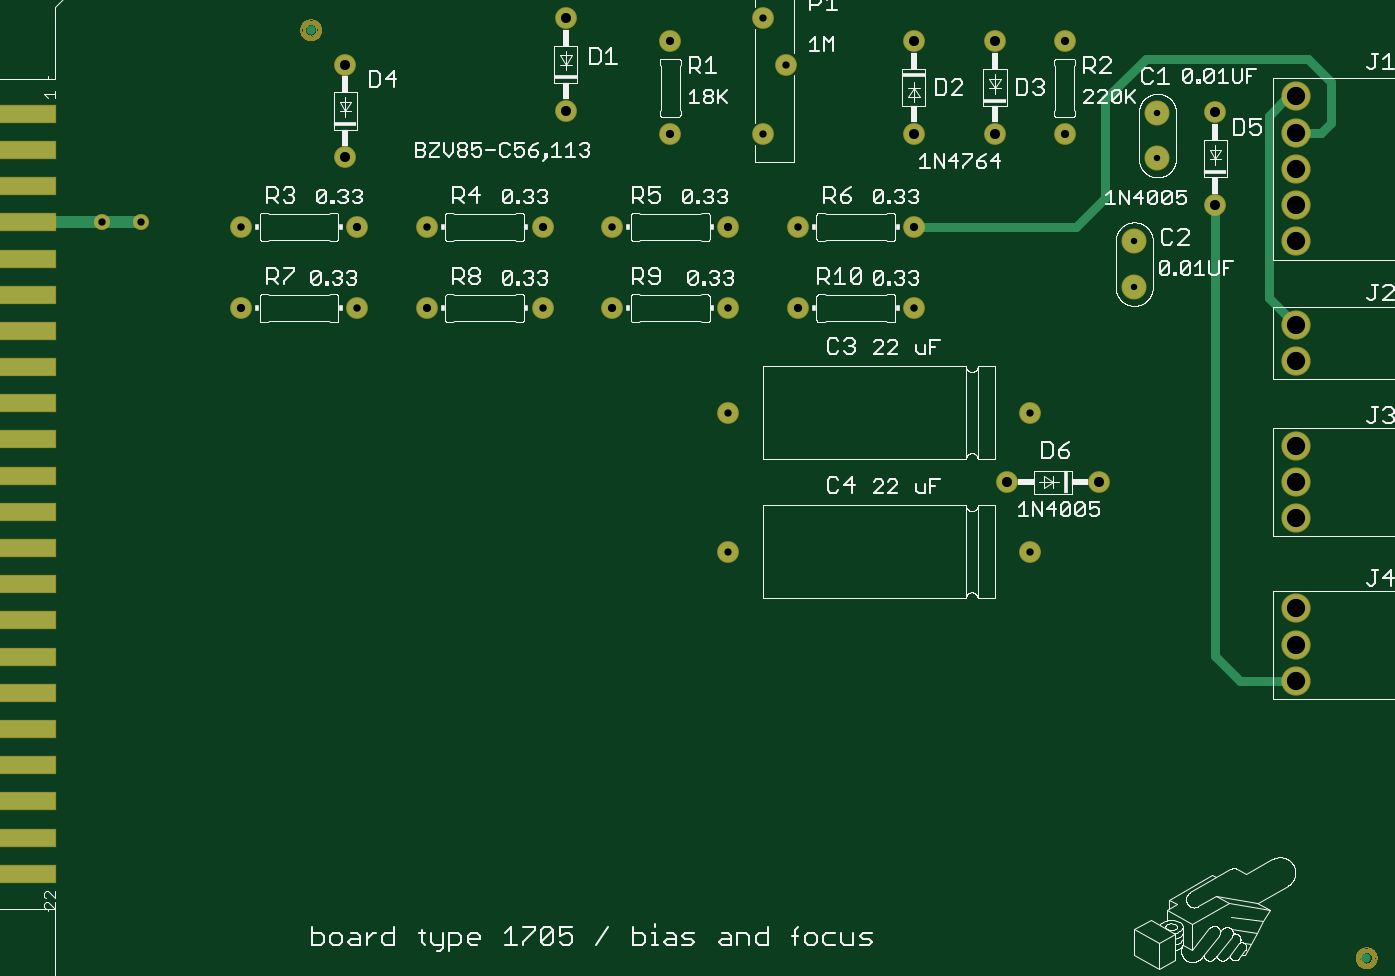
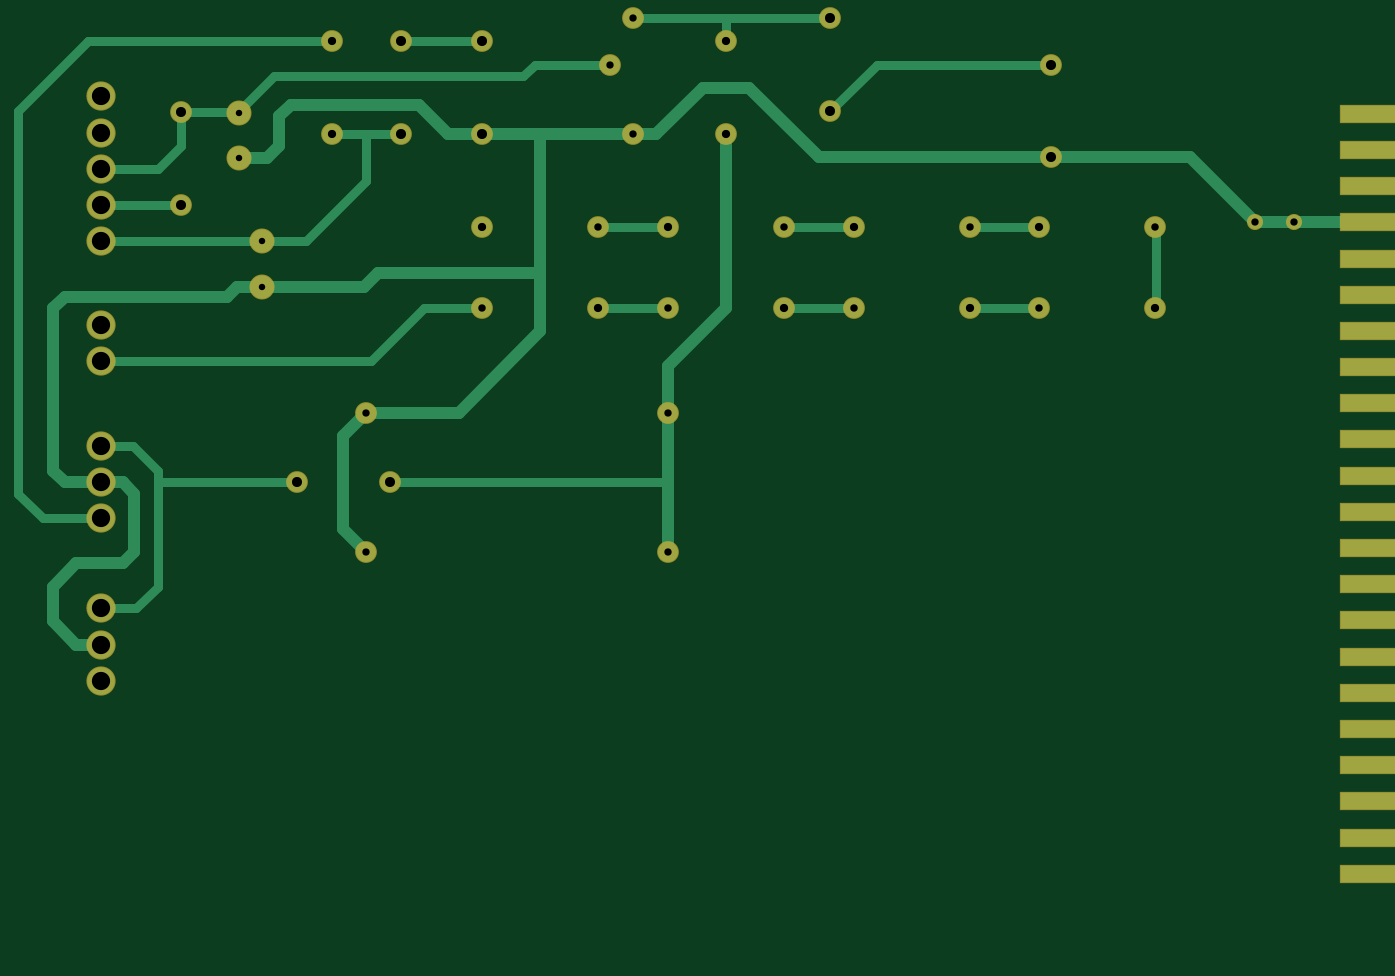
Circuit board: 6 layer files. Board 148.8 x 102.9 mm.
- top_copper: mimic1705.cmp (2557 bytes)
- drill: mimic1705.drd (858 bytes)
- top_silk: mimic1705.plc (98901 bytes)
- bottom_copper: mimic1705.sol (4592 bytes)
- top_mask: mimic1705.stc (41065 bytes)
- bottom_mask: mimic1705.sts (1898 bytes)

=== top_copper: mimic1705.cmp ===
G75*
%MOIN*%
%OFA0B0*%
%FSLAX25Y25*%
%IPPOS*%
%LPD*%
%AMOC8*
5,1,8,0,0,1.08239X$1,22.5*
%
%ADD10C,0.10000*%
%ADD11C,0.08600*%
%ADD12C,0.11811*%
%ADD13C,0.03937*%
%ADD14R,0.32500X0.07500*%
%ADD15C,0.05000*%
%ADD16C,0.06150*%
%ADD17C,0.03200*%
%ADD18C,0.04000*%
D10*
X0505000Y0315207D03*
X0505000Y0334893D03*
X0515000Y0370582D03*
X0515000Y0390268D03*
D11*
X0540000Y0390425D03*
X0540000Y0350425D03*
X0475000Y0381050D03*
X0445000Y0381050D03*
X0410000Y0381050D03*
X0355000Y0411050D03*
X0345000Y0431050D03*
X0305000Y0421050D03*
X0260000Y0431050D03*
X0260000Y0391050D03*
X0305000Y0381050D03*
X0345000Y0381050D03*
X0330000Y0341050D03*
X0360000Y0341050D03*
X0360000Y0306050D03*
X0330000Y0306050D03*
X0280000Y0306050D03*
X0250000Y0306050D03*
X0250000Y0341050D03*
X0280000Y0341050D03*
X0200000Y0341050D03*
X0170000Y0341050D03*
X0165000Y0371050D03*
X0120000Y0341050D03*
X0120000Y0306050D03*
X0170000Y0306050D03*
X0200000Y0306050D03*
X0330000Y0261050D03*
X0410000Y0306050D03*
X0410000Y0341050D03*
X0410000Y0421050D03*
X0445000Y0421050D03*
X0475000Y0421050D03*
X0460000Y0261050D03*
X0450000Y0231050D03*
X0490000Y0231050D03*
X0460000Y0201050D03*
X0330000Y0201050D03*
X0165000Y0411050D03*
D12*
X0574567Y0397300D03*
X0574567Y0381675D03*
X0574567Y0366050D03*
X0574567Y0350425D03*
X0574567Y0334800D03*
X0574567Y0298863D03*
X0574567Y0283238D03*
X0574567Y0246675D03*
X0574567Y0231050D03*
X0574567Y0215425D03*
X0574567Y0176675D03*
X0574567Y0161050D03*
X0574567Y0145425D03*
D13*
X0605000Y0026050D03*
X0150000Y0426050D03*
D14*
X0024000Y0062250D03*
X0024000Y0077850D03*
X0024000Y0093450D03*
X0024000Y0109050D03*
X0024000Y0124650D03*
X0024000Y0140250D03*
X0024000Y0155850D03*
X0024000Y0171450D03*
X0024000Y0187050D03*
X0024000Y0202650D03*
X0024000Y0218250D03*
X0024000Y0233850D03*
X0024000Y0249450D03*
X0024000Y0265050D03*
X0024000Y0280650D03*
X0024000Y0296250D03*
X0024000Y0311850D03*
X0024000Y0327450D03*
X0024000Y0343050D03*
X0024000Y0358650D03*
X0024000Y0374250D03*
X0024000Y0389850D03*
D15*
X0024000Y0343050D02*
X0060000Y0343050D01*
X0077000Y0343050D01*
D16*
X0077000Y0343050D03*
X0060000Y0343050D03*
D17*
X0060000Y0343550D01*
D18*
X0410000Y0341050D02*
X0480000Y0341050D01*
X0492500Y0353550D01*
X0492500Y0396050D01*
X0510000Y0413550D01*
X0580000Y0413550D01*
X0590000Y0403550D01*
X0590000Y0386050D01*
X0585625Y0381675D01*
X0574567Y0381675D01*
X0563000Y0389050D02*
X0570000Y0396050D01*
X0573317Y0396050D01*
X0574567Y0397300D01*
X0563000Y0389050D02*
X0563000Y0310429D01*
X0574567Y0298863D01*
X0540000Y0350425D02*
X0540000Y0156050D01*
X0550625Y0145425D01*
X0574567Y0145425D01*
M02*

=== drill: mimic1705.drd ===
%
M48
M72
T01C0.0276
T02C0.0315
T03C0.0320
T04C0.0354
T05C0.0433
T06C0.0787
%
T01
X51500Y39027
X50500Y33489
X50500Y31521
X51500Y37058
T02
X6000Y34305
X7700Y34305
X34500Y43105
X35500Y41105
X34500Y38105
X46000Y26105
X46000Y20105
X33000Y26105
X33000Y20105
T03
X12000Y34105
X17000Y30605
X20000Y34105
X28000Y34105
X25000Y30605
X33000Y30605
X36000Y34105
X41000Y30605
T04
X12000Y30605
X20000Y30605
X17000Y34105
X30500Y42105
X30500Y38105
X25000Y34105
X28000Y30605
X36000Y30605
X33000Y34105
X41000Y34105
X47500Y42105
X47500Y38105
T05
X16500Y37105
X16500Y41105
X26000Y43105
X26000Y39105
X45000Y23105
X49000Y23105
X54000Y39043
X44500Y42105
X41000Y42105
X41000Y38105
X44500Y38105
X54000Y35043
T06
X57457Y23105
X57457Y24668
X57457Y21543
X57457Y17668
X57457Y16105
X57457Y14543
X57457Y28324
X57457Y29886
X57457Y38168
X57457Y39730
X57457Y36605
X57457Y35043
X57457Y33480
M30

=== top_silk: mimic1705.plc (98901 bytes, source omitted) ===
=== bottom_copper: mimic1705.sol ===
G75*
%MOIN*%
%OFA0B0*%
%FSLAX25Y25*%
%IPPOS*%
%LPD*%
%AMOC8*
5,1,8,0,0,1.08239X$1,22.5*
%
%ADD10C,0.10000*%
%ADD11C,0.08600*%
%ADD12C,0.11811*%
%ADD13R,0.32500X0.07500*%
%ADD14C,0.05000*%
%ADD15C,0.06150*%
%ADD16C,0.04000*%
%ADD17C,0.03200*%
D10*
X0505000Y0315207D03*
X0505000Y0334893D03*
X0515000Y0370582D03*
X0515000Y0390268D03*
D11*
X0540000Y0390425D03*
X0540000Y0350425D03*
X0475000Y0381050D03*
X0445000Y0381050D03*
X0410000Y0381050D03*
X0355000Y0411050D03*
X0345000Y0431050D03*
X0305000Y0421050D03*
X0260000Y0431050D03*
X0260000Y0391050D03*
X0305000Y0381050D03*
X0345000Y0381050D03*
X0330000Y0341050D03*
X0360000Y0341050D03*
X0360000Y0306050D03*
X0330000Y0306050D03*
X0280000Y0306050D03*
X0250000Y0306050D03*
X0250000Y0341050D03*
X0280000Y0341050D03*
X0200000Y0341050D03*
X0170000Y0341050D03*
X0165000Y0371050D03*
X0120000Y0341050D03*
X0120000Y0306050D03*
X0170000Y0306050D03*
X0200000Y0306050D03*
X0330000Y0261050D03*
X0410000Y0306050D03*
X0410000Y0341050D03*
X0410000Y0421050D03*
X0445000Y0421050D03*
X0475000Y0421050D03*
X0460000Y0261050D03*
X0450000Y0231050D03*
X0490000Y0231050D03*
X0460000Y0201050D03*
X0330000Y0201050D03*
X0165000Y0411050D03*
D12*
X0574567Y0397300D03*
X0574567Y0381675D03*
X0574567Y0366050D03*
X0574567Y0350425D03*
X0574567Y0334800D03*
X0574567Y0298863D03*
X0574567Y0283238D03*
X0574567Y0246675D03*
X0574567Y0231050D03*
X0574567Y0215425D03*
X0574567Y0176675D03*
X0574567Y0161050D03*
X0574567Y0145425D03*
D13*
X0024000Y0062250D03*
X0024000Y0077850D03*
X0024000Y0093450D03*
X0024000Y0109050D03*
X0024000Y0124650D03*
X0024000Y0140250D03*
X0024000Y0155850D03*
X0024000Y0171450D03*
X0024000Y0187050D03*
X0024000Y0202650D03*
X0024000Y0218250D03*
X0024000Y0233850D03*
X0024000Y0249450D03*
X0024000Y0265050D03*
X0024000Y0280650D03*
X0024000Y0296250D03*
X0024000Y0311850D03*
X0024000Y0327450D03*
X0024000Y0343050D03*
X0024000Y0358650D03*
X0024000Y0374250D03*
X0024000Y0389850D03*
D14*
X0024000Y0343050D02*
X0077000Y0343050D01*
X0105000Y0371050D01*
X0165000Y0371050D01*
X0265000Y0371050D01*
X0295000Y0401050D01*
X0315000Y0401050D01*
X0335000Y0381050D01*
X0345000Y0381050D01*
X0385000Y0381050D01*
X0385000Y0321050D01*
X0385000Y0296050D01*
X0420000Y0261050D01*
X0460000Y0261050D01*
X0470000Y0251050D01*
X0470000Y0211050D01*
X0460000Y0201050D01*
X0560000Y0201050D02*
X0560000Y0226050D01*
X0565000Y0231050D01*
X0574567Y0231050D01*
X0590000Y0231050D01*
X0595000Y0236050D01*
X0595000Y0306050D01*
X0590000Y0311050D01*
X0520000Y0311050D01*
X0515843Y0315207D01*
X0505000Y0315207D01*
X0460843Y0315207D01*
X0455000Y0321050D01*
X0385000Y0321050D01*
X0330000Y0281050D02*
X0305000Y0306050D01*
X0305000Y0381050D01*
X0385000Y0381050D02*
X0410000Y0381050D01*
X0425000Y0381050D01*
X0437500Y0393550D01*
X0492657Y0393550D01*
X0497500Y0388707D01*
X0497500Y0376050D01*
X0502968Y0370582D01*
X0515000Y0370582D01*
X0330000Y0281050D02*
X0330000Y0261050D01*
X0330000Y0231050D01*
X0330000Y0201050D01*
X0560000Y0201050D02*
X0565000Y0196050D01*
X0585000Y0196050D01*
X0595000Y0186050D01*
X0595000Y0171050D01*
X0585000Y0161050D01*
X0574567Y0161050D01*
D15*
X0077000Y0343050D03*
X0060000Y0343050D03*
D16*
X0119700Y0338950D02*
X0119700Y0306350D01*
X0120000Y0306050D01*
X0170000Y0306050D02*
X0200000Y0306050D01*
X0200000Y0341050D02*
X0170000Y0341050D01*
X0250000Y0341050D02*
X0280000Y0341050D01*
X0280000Y0306050D02*
X0250000Y0306050D01*
X0330000Y0306050D02*
X0360000Y0306050D01*
X0360000Y0341050D02*
X0330000Y0341050D01*
X0260000Y0391050D02*
X0240000Y0411050D01*
X0165000Y0411050D01*
X0260000Y0431050D02*
X0305000Y0431050D01*
X0305000Y0421050D01*
X0305000Y0431050D02*
X0345000Y0431050D01*
X0355000Y0411050D02*
X0387500Y0411050D01*
X0392500Y0406050D01*
X0500000Y0406050D01*
X0515782Y0390268D01*
X0515000Y0390268D01*
X0515157Y0390425D01*
X0540000Y0390425D01*
X0540000Y0376050D01*
X0550000Y0366050D01*
X0574567Y0366050D01*
X0574567Y0350425D02*
X0540000Y0350425D01*
X0574567Y0334800D02*
X0505093Y0334800D01*
X0505000Y0334893D01*
X0486157Y0334893D01*
X0460000Y0361050D01*
X0460000Y0381050D01*
X0475000Y0381050D01*
X0460000Y0381050D02*
X0445000Y0381050D01*
X0445000Y0421050D02*
X0410000Y0421050D01*
X0475000Y0421050D02*
X0580000Y0421050D01*
X0610000Y0391050D01*
X0610000Y0226050D01*
X0599375Y0215425D01*
X0574567Y0215425D01*
X0550000Y0231050D02*
X0490000Y0231050D01*
X0450000Y0231050D02*
X0330000Y0231050D01*
X0410000Y0306050D02*
X0435000Y0306050D01*
X0457812Y0283238D01*
X0574567Y0283238D01*
X0574567Y0246675D02*
X0560625Y0246675D01*
X0550000Y0236050D01*
X0550000Y0231050D01*
X0550000Y0186050D01*
X0559375Y0176675D01*
X0574567Y0176675D01*
D17*
X0119700Y0338950D02*
X0120000Y0340425D01*
X0120000Y0341050D01*
M02*

=== top_mask: mimic1705.stc (41065 bytes, source omitted) ===
=== bottom_mask: mimic1705.sts ===
G75*
%MOIN*%
%OFA0B0*%
%FSLAX25Y25*%
%IPPOS*%
%LPD*%
%AMOC8*
5,1,8,0,0,1.08239X$1,22.5*
%
%ADD10C,0.10800*%
%ADD11C,0.09400*%
%ADD12C,0.12611*%
%ADD13R,0.33300X0.08300*%
%ADD14C,0.06950*%
D10*
X0505000Y0315207D03*
X0505000Y0334893D03*
X0515000Y0370582D03*
X0515000Y0390268D03*
D11*
X0540000Y0390425D03*
X0540000Y0350425D03*
X0475000Y0381050D03*
X0445000Y0381050D03*
X0410000Y0381050D03*
X0355000Y0411050D03*
X0345000Y0431050D03*
X0305000Y0421050D03*
X0260000Y0431050D03*
X0260000Y0391050D03*
X0305000Y0381050D03*
X0345000Y0381050D03*
X0330000Y0341050D03*
X0360000Y0341050D03*
X0360000Y0306050D03*
X0330000Y0306050D03*
X0280000Y0306050D03*
X0250000Y0306050D03*
X0250000Y0341050D03*
X0280000Y0341050D03*
X0200000Y0341050D03*
X0170000Y0341050D03*
X0165000Y0371050D03*
X0120000Y0341050D03*
X0120000Y0306050D03*
X0170000Y0306050D03*
X0200000Y0306050D03*
X0330000Y0261050D03*
X0410000Y0306050D03*
X0410000Y0341050D03*
X0410000Y0421050D03*
X0445000Y0421050D03*
X0475000Y0421050D03*
X0460000Y0261050D03*
X0450000Y0231050D03*
X0490000Y0231050D03*
X0460000Y0201050D03*
X0330000Y0201050D03*
X0165000Y0411050D03*
D12*
X0574567Y0397300D03*
X0574567Y0381675D03*
X0574567Y0366050D03*
X0574567Y0350425D03*
X0574567Y0334800D03*
X0574567Y0298863D03*
X0574567Y0283238D03*
X0574567Y0246675D03*
X0574567Y0231050D03*
X0574567Y0215425D03*
X0574567Y0176675D03*
X0574567Y0161050D03*
X0574567Y0145425D03*
D13*
X0024000Y0062250D03*
X0024000Y0077850D03*
X0024000Y0093450D03*
X0024000Y0109050D03*
X0024000Y0124650D03*
X0024000Y0140250D03*
X0024000Y0155850D03*
X0024000Y0171450D03*
X0024000Y0187050D03*
X0024000Y0202650D03*
X0024000Y0218250D03*
X0024000Y0233850D03*
X0024000Y0249450D03*
X0024000Y0265050D03*
X0024000Y0280650D03*
X0024000Y0296250D03*
X0024000Y0311850D03*
X0024000Y0327450D03*
X0024000Y0343050D03*
X0024000Y0358650D03*
X0024000Y0374250D03*
X0024000Y0389850D03*
D14*
X0060000Y0343050D03*
X0077000Y0343050D03*
M02*

